Run: headless pygame with SDL's dummy video driver; simulated clock (each Clock.tick advances the game by its frame time, no real sleeping); random seed 0; keys injected as events and as key.get_pressed() state; mouse plan: one left click at the window centre at the start of phase 2, then a move to the lower-right quarter at the start of phase 3.
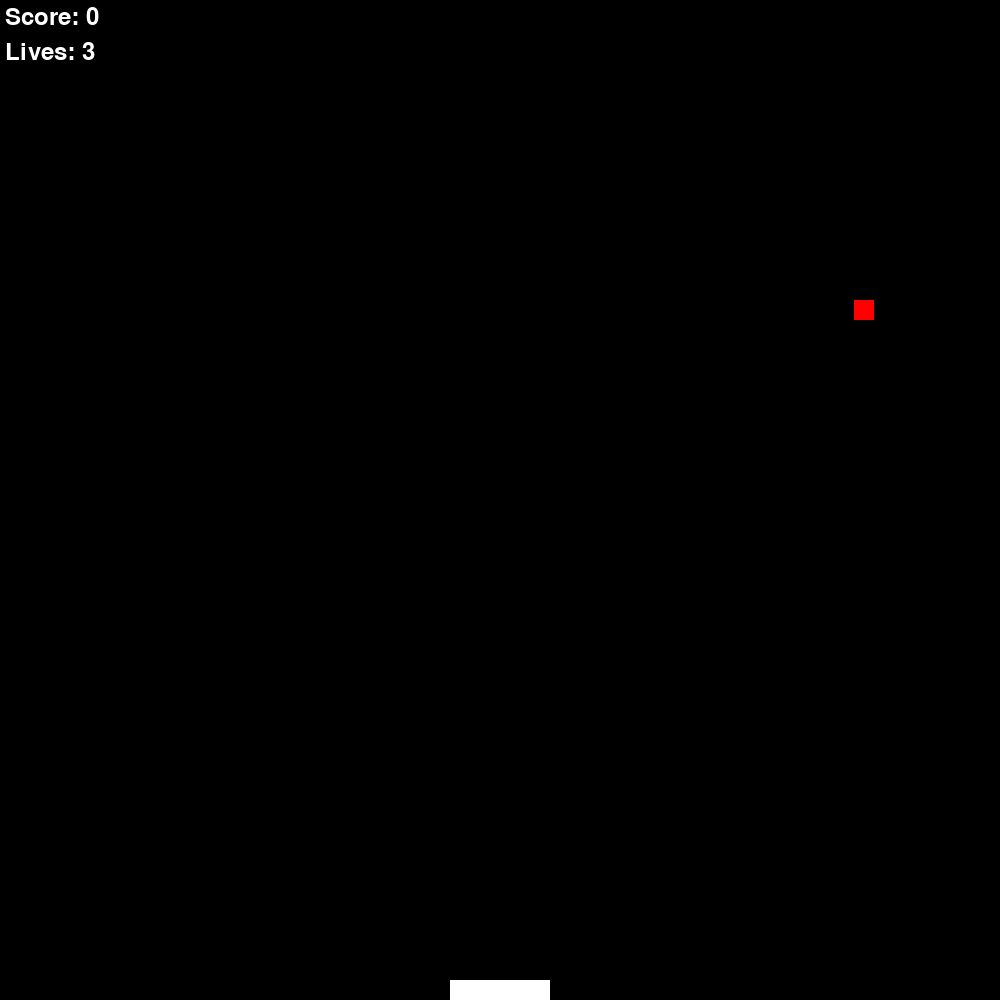
Frame 1 of 4 · flips 1–60 · no input
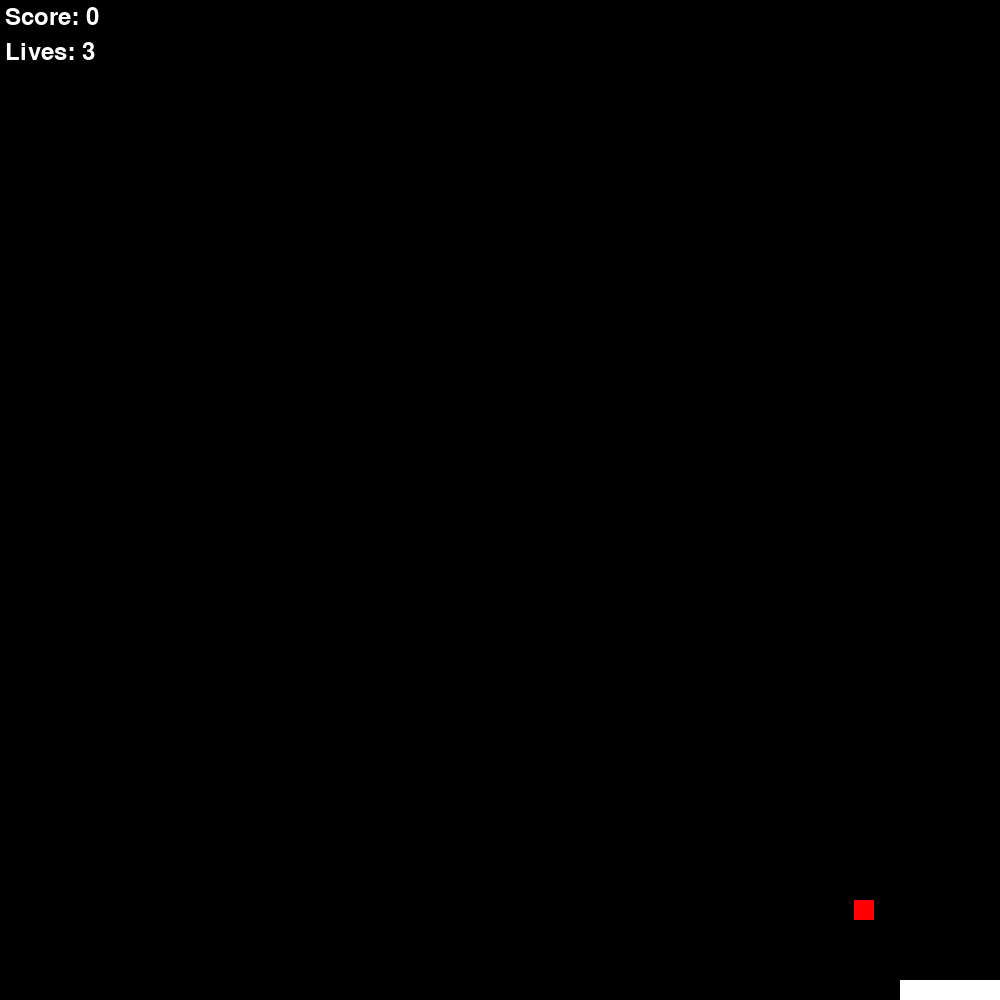
Frame 2 of 4 · flips 61–180 · clicked the window centre · tapped SPACE, RETURN · held RIGHT (→), D
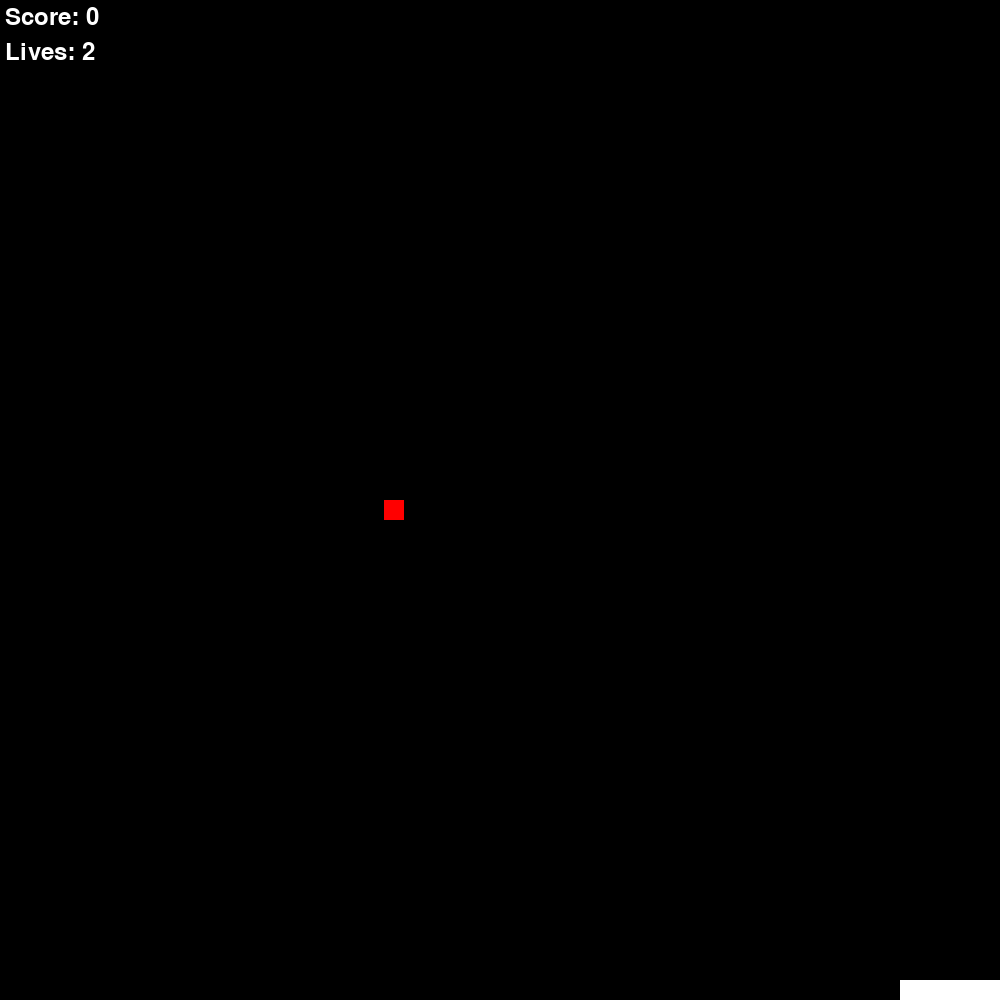
Frame 3 of 4 · flips 181–300 · moved the mouse to the lower-right quarter · held DOWN (↓), S
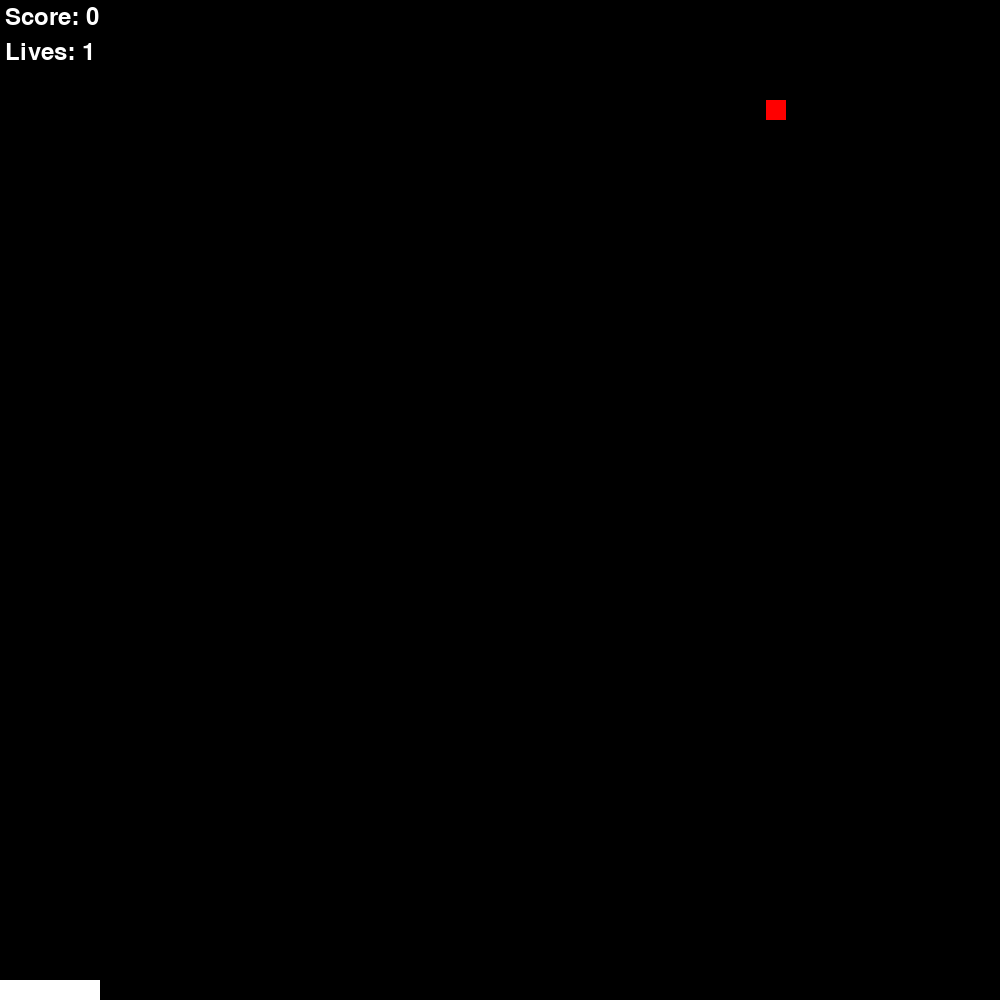
Frame 4 of 4 · flips 301–420 · held LEFT (←), A, UP (↑), W

The pygame program that drew these frames:

import pygame
import sys
import random

# initialize constants
SCREEN_WIDTH = 1000
SCREEN_HEIGHT = 1000
CATCHER_WIDTH = 100
CATCHER_HEIGHT = 20
BALL_SIZE = 20
BALL_FALL_SPEED = 5


class Catcher(pygame.sprite.Sprite):
    def __init__(self, x):
        super().__init__()
        self.image = pygame.Surface((CATCHER_WIDTH, CATCHER_HEIGHT))
        self.image.fill((255, 255, 255))
        self.rect = self.image.get_rect(center=(x, SCREEN_HEIGHT - CATCHER_HEIGHT // 2))
        self.speed = 10

    def update(self, event):
        keys = pygame.key.get_pressed()
        if keys[pygame.K_LEFT]:
            self.rect.x -= self.speed
        if keys[pygame.K_RIGHT]:
            self.rect.x += self.speed
        self.rect.x = max(0, min(SCREEN_WIDTH - CATCHER_WIDTH, self.rect.x))


class Ball(pygame.sprite.Sprite):
    def __init__(self, x):
        super().__init__()
        self.image = pygame.Surface((BALL_SIZE, BALL_SIZE))
        self.image.fill((255, 0, 0))
        self.rect = self.image.get_rect(center=(x, BALL_SIZE // 2))

    def update(self):
        self.rect.y += BALL_FALL_SPEED


class Game:
    def __init__(self):
        self.screen = pygame.display.set_mode((SCREEN_WIDTH, SCREEN_HEIGHT))
        self.clock = pygame.time.Clock()
        self.reset_game()

    def reset_game(self):
        self.game_over = False
        self.lives = 3
        self.score = 0
        self.catcher = Catcher(SCREEN_WIDTH // 2)
        self.balls = [Ball(random.randint(0, SCREEN_WIDTH - BALL_SIZE))]

    def run(self, event):
        while not self.game_over:
            for event in pygame.event.get():
                if event.type == pygame.QUIT:
                    return False
            self.screen.fill((0, 0, 0))
            self.catcher.update(event)
            self.screen.blit(self.catcher.image, self.catcher.rect)
            for ball in self.balls:
                ball.update()
                self.screen.blit(ball.image, ball.rect)
                if self.catcher.rect.colliderect(ball.rect):
                    self.score += 1
                    self.balls.remove(ball)
                elif ball.rect.top >= SCREEN_HEIGHT:
                    self.lives -= 1
                    self.balls.remove(ball)
                    if self.lives <= 0:
                        self.game_over = True
                        self.display_game_over()
            if not self.balls:
                self.balls.append(Ball(random.randint(0, SCREEN_WIDTH - BALL_SIZE)))
            self.display_score_and_lives()
            pygame.display.flip()
            self.clock.tick(60)
        return self.handle_game_over()

    def display_score_and_lives(self):
        font = pygame.font.Font(None, 36)
        score_text = font.render('Score: ' + str(self.score), 1, (255, 255, 255))
        lives_text = font.render('Lives: ' + str(self.lives), 1, (255, 255, 255))
        self.screen.blit(score_text, (5, 5))
        self.screen.blit(lives_text, (5, 40))

    def display_game_over(self):
        font = pygame.font.Font(None, 72)
        text = font.render('Game Over!', 1, (255, 255, 255))
        text_rect = text.get_rect(center=(SCREEN_WIDTH // 2, SCREEN_HEIGHT // 2))
        self.screen.blit(text, text_rect)

    def handle_game_over(self):
        pygame.display.flip()
        wait_for_restart = True
        while wait_for_restart:
            for event in pygame.event.get():
                if event.type == pygame.QUIT:
                    return False
                if event.type == pygame.MOUSEBUTTONDOWN:
                    wait_for_restart = False
        self.reset_game()
        return True


if __name__ == "__main__":
    pygame.init()
    game = Game()
    running = True
    while running:
        event = pygame.event.poll()
        running = game.run(event)
    pygame.quit()
